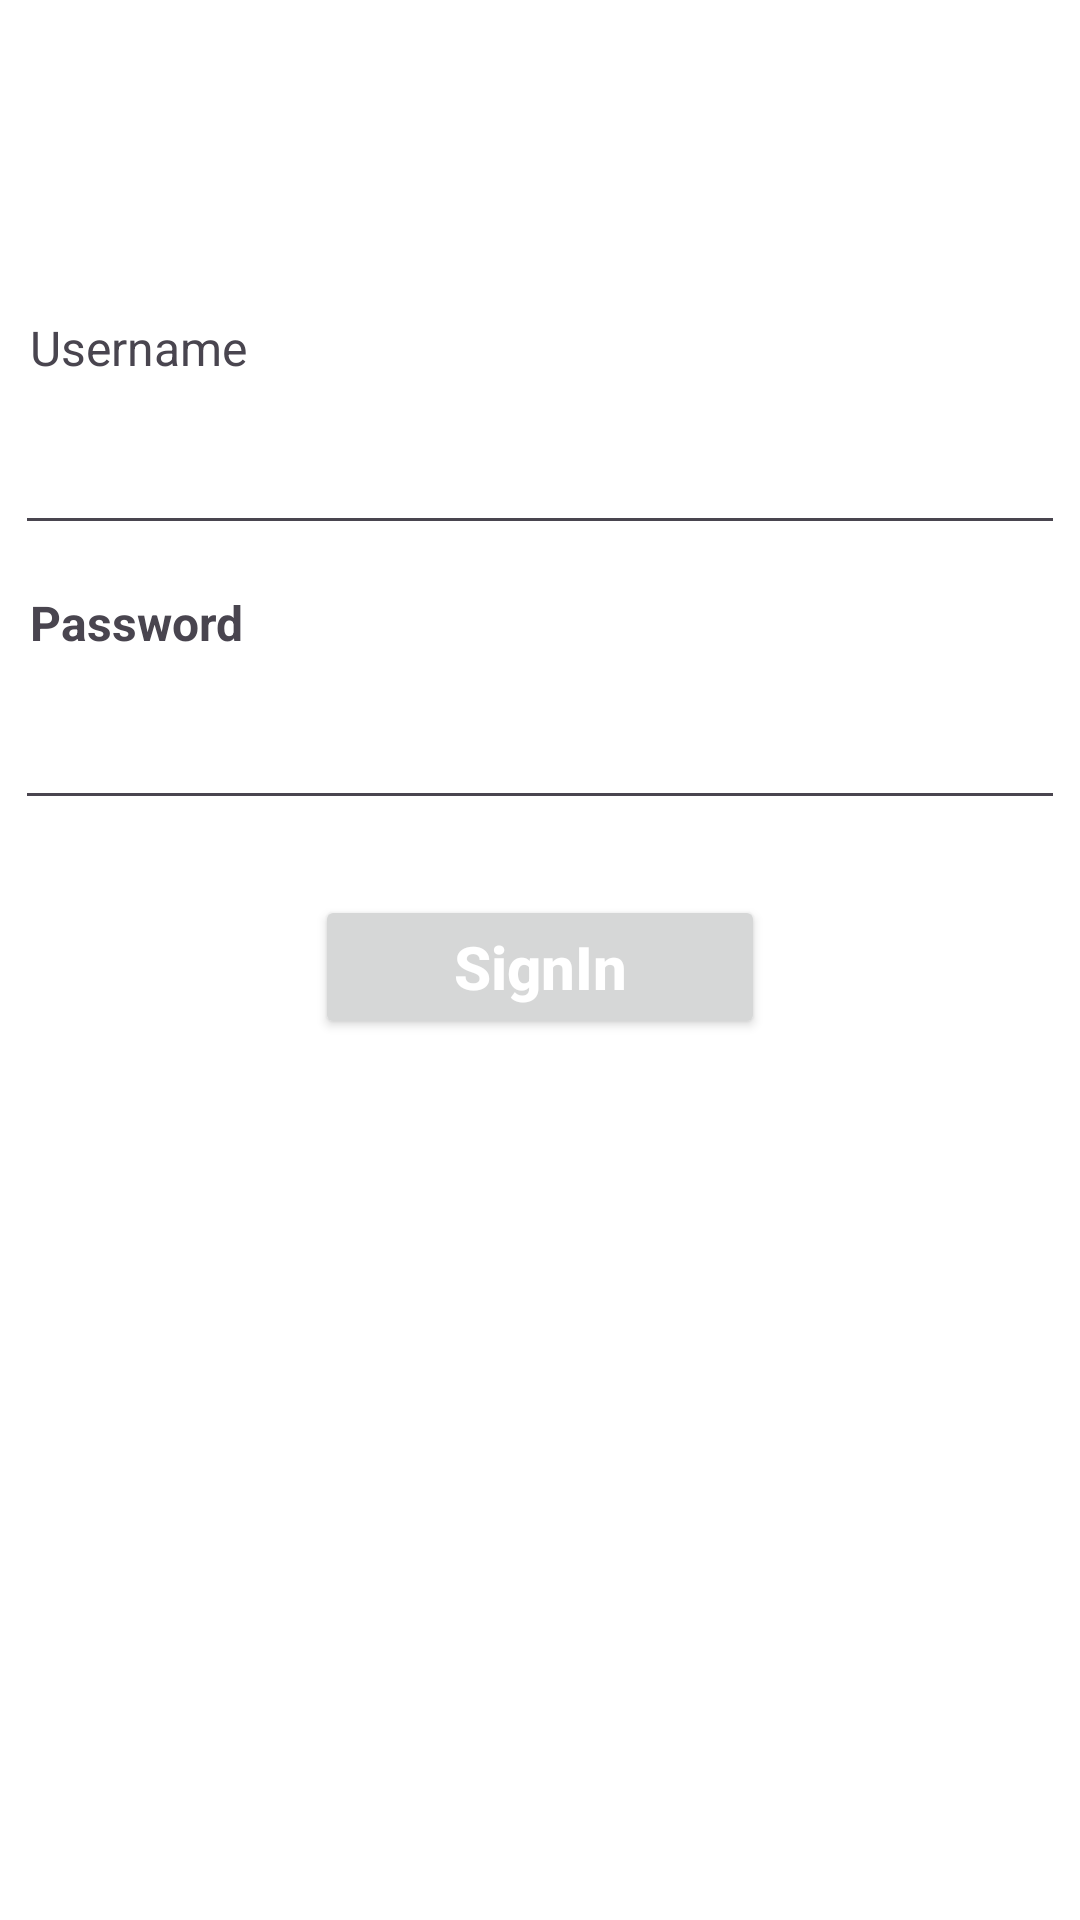

The Android layout XML behind this screen, and the referenced resources:
<!-- AndroidManifest.xml: application theme Theme.Book -->
<!-- res/layout/activity_authorization.xml -->
<?xml version="1.0" encoding="utf-8"?>
<LinearLayout xmlns:android="http://schemas.android.com/apk/res/android"
    xmlns:app="http://schemas.android.com/apk/res-auto"
    xmlns:tools="http://schemas.android.com/tools"
    android:layout_width="match_parent"
    android:layout_height="match_parent"
    android:background="@color/white"
    android:orientation="vertical">

    <LinearLayout
        android:id="@+id/linearlayout"
        android:layout_width="match_parent"
        android:layout_height="wrap_content"
        android:layout_gravity="center"
        android:layout_marginTop="90dp"
        android:orientation="vertical">

        <TextView
            android:layout_width="wrap_content"
            android:layout_height="wrap_content"
            android:layout_gravity="left"
            android:layout_marginLeft="10dp"
            android:layout_marginTop="15dp"
            android:text="Username"
            android:textSize="16dp" />

        <EditText
            android:id="@+id/editTextTextPersonName"
            android:layout_width="350dp"
            android:layout_height="50dp"
            android:layout_gravity="center"
            android:layout_marginTop="5dp"
            android:ems="10"
            android:inputType="textPersonName"
            android:paddingLeft="10dp" />

        <TextView
            android:layout_width="wrap_content"
            android:layout_height="wrap_content"
            android:layout_gravity="left"
            android:layout_marginLeft="10dp"
            android:layout_marginTop="15dp"
            android:text="Password"
            android:textSize="16dp"
            android:textStyle="bold" />

        <EditText
            android:id="@+id/editTextTextPassword"
            android:layout_width="350dp"
            android:layout_height="50dp"
            android:layout_gravity="center"
            android:layout_marginTop="5dp"
            android:ems="10"
            android:inputType="textPassword"
            android:paddingLeft="10dp" />

        <Button
            android:id="@+id/buttonSignIn"
            android:layout_width="150dp"
            android:layout_height="wrap_content"
            android:layout_gravity="center"
            android:layout_marginTop="25dp"
            android:text="SignIn"
            android:textAllCaps="false"
            android:textColor="@color/white"
            android:textSize="20dp"
            android:textStyle="bold" />

    </LinearLayout>

</LinearLayout>
<!-- resources referenced by this layout -->
<resources>
  <color name="white">#FFFFFFFF</color>
  <style name="Theme.Book" parent="Base.Theme.Book" />
  <style name="Base.Theme.Book" parent="Theme.Material3.DayNight.NoActionBar">
          
          
      </style>
</resources>
